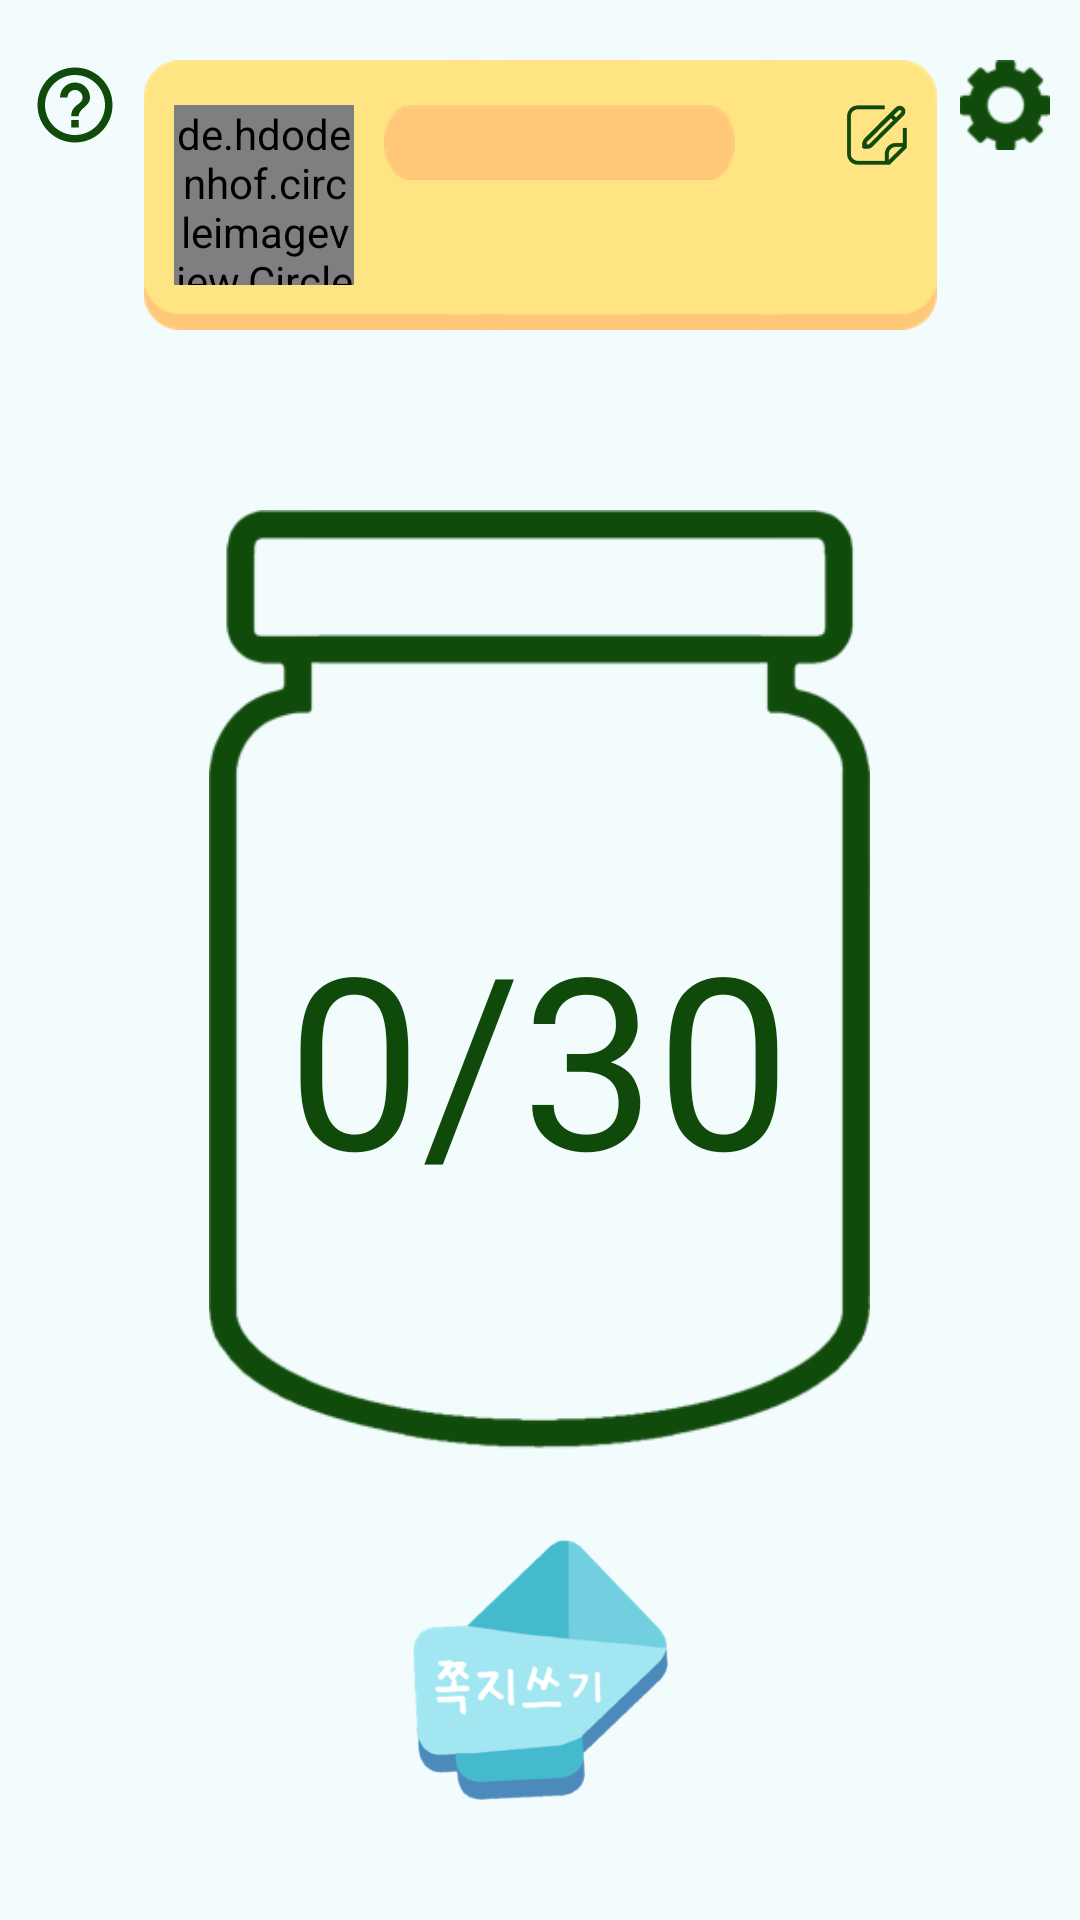

Android layout source for this screen:
<!-- AndroidManifest.xml: application theme Theme.MyWriting -->
<!-- res/layout/fragment_home.xml -->
<?xml version="1.0" encoding="utf-8"?>
<FrameLayout xmlns:android="http://schemas.android.com/apk/res/android"
    xmlns:app="http://schemas.android.com/apk/res-auto"
    xmlns:tools="http://schemas.android.com/tools"
    android:layout_width="match_parent"
    android:layout_height="match_parent"
    android:background="@color/home_background"
    tools:context=".ui.HomeFragment">

    
    <androidx.constraintlayout.widget.ConstraintLayout
        android:layout_width="match_parent"
        android:layout_height="match_parent">

        <Button
            android:id="@+id/btnInstruction"
            android:layout_width="30dp"
            android:layout_height="30dp"
            android:layout_marginLeft="10dp"
            android:background="@drawable/btn_help"
            app:layout_constraintStart_toStartOf="parent"
            app:layout_constraintTop_toTopOf="@+id/boxProfile" />

        <androidx.constraintlayout.widget.Guideline
            android:id="@+id/guideBT"
            android:layout_width="0dp"
            android:layout_height="1dp"
            android:orientation="horizontal"
            app:layout_constraintGuide_begin="170dp"/>


        <androidx.constraintlayout.widget.ConstraintLayout
            android:id="@+id/boxProfile"
            android:layout_width="264.4dp"
            android:layout_height="90dp"
            android:layout_marginTop="20dp"
            android:background="@drawable/box_profile"
            app:layout_constraintEnd_toEndOf="parent"
            app:layout_constraintStart_toStartOf="parent"
            app:layout_constraintTop_toTopOf="parent" />


        <de.hdodenhof.circleimageview.CircleImageView
            android:id="@+id/imgUser"
            android:layout_width="60dp"
            android:layout_height="60dp"
            android:layout_marginLeft="10dp"
            app:layout_constraintBottom_toBottomOf="@+id/boxProfile"
            app:layout_constraintStart_toStartOf="@+id/boxProfile"
            app:layout_constraintTop_toTopOf="@+id/boxProfile" />

        <TextView
            android:id="@+id/txtName"
            android:layout_width="117dp"
            android:layout_height="25dp"
            android:textSize="20dp"
            android:textColor="@color/darkgreen"
            android:fontFamily="@font/font_info"
            android:gravity="center"
            android:paddingLeft="10dp"
            android:paddingRight="5dp"
            android:layout_marginLeft="10dp"
            android:background="@drawable/box_name"
            app:layout_constraintStart_toEndOf="@+id/imgUser"
            app:layout_constraintTop_toTopOf="@id/imgUser" />

        <Button
            android:id="@+id/btnModify"
            android:layout_width="20dp"
            android:layout_height="20dp"
            android:layout_marginRight="10dp"
            android:background="@drawable/btn_modify"
            app:layout_constraintEnd_toEndOf="@+id/boxProfile"
            app:layout_constraintTop_toTopOf="@+id/txtName" />


        <EditText
            android:id="@+id/txtStatus"
            android:layout_width="0dp"
            android:layout_height="40dp"
            android:layout_margin="5dp"
            android:gravity="left|center"
            android:background="@null"
            android:enabled="false"
            android:maxLines="1"
            android:maxLength="15"
            android:inputType="text"
            android:fontFamily="@font/font_info"
            android:textColor="@drawable/edit_text_profile"
            android:textSize="25dp"
            app:layout_constraintBottom_toBottomOf="@+id/boxProfile"
            app:layout_constraintEnd_toEndOf="@+id/boxProfile"
            app:layout_constraintStart_toStartOf="@+id/txtName"
            app:layout_constraintTop_toBottomOf="@+id/txtName" />

        <Button
            android:id="@+id/btnSetting"
            android:layout_width="30dp"
            android:layout_height="30dp"
            android:layout_marginRight="10dp"
            android:background="@drawable/btn_setting"
            app:layout_constraintEnd_toEndOf="parent"
            app:layout_constraintTop_toTopOf="@+id/boxProfile" />

        <RelativeLayout
            android:id="@+id/relative"
            android:layout_width="0dp"
            android:layout_height="0dp"
            app:layout_constraintLeft_toLeftOf="parent"
            app:layout_constraintRight_toRightOf="parent"
            app:layout_constraintBottom_toBottomOf="@+id/guideBB"
            app:layout_constraintTop_toTopOf="@+id/guideBT">

            <ImageView
                android:id="@+id/imgViewBottle"
                android:layout_width="wrap_content"
                android:layout_height="wrap_content"
                android:layout_centerHorizontal="true"
                android:src="@drawable/bottle_0" />
            <TextView
                android:id="@+id/textBottle"
                android:layout_width="wrap_content"
                android:layout_height="wrap_content"
                android:layout_alignLeft="@id/imgViewBottle"
                android:layout_alignTop="@id/imgViewBottle"
                android:layout_alignRight="@id/imgViewBottle"
                android:layout_alignBottom="@id/imgViewBottle"
                android:gravity="center"
                android:fontFamily="@font/font_info"
                android:paddingTop="50dp"
                android:text="0/30"
                android:textAlignment="center"
                android:textColor="#0F4A0A"
                android:textSize="80dp"/>

        </RelativeLayout>

        <androidx.constraintlayout.widget.Guideline
            android:id="@+id/guideBB"
            android:layout_width="0dp"
            android:layout_height="1dp"
            android:orientation="horizontal"
            app:layout_constraintGuide_end="156dp"/>


        <Button
            android:id="@+id/btnWrite"
            android:layout_width="@dimen/width_write"
            android:layout_height="@dimen/height_write"
            android:layout_marginBottom="40dp"
            android:background="@drawable/btn_pressed_write"
            app:layout_constraintBottom_toBottomOf="parent"
            app:layout_constraintLeft_toLeftOf="parent"
            app:layout_constraintRight_toRightOf="parent" />

    </androidx.constraintlayout.widget.ConstraintLayout>
</FrameLayout>
<!-- resources referenced by this layout -->
<resources>
  <color name="home_background">#F3FCFD</color>
  <dimen name="height_write">96dp</dimen>
  <dimen name="width_write">95dp</dimen>
  <!-- drawable bottle_0: png bitmap (drawable, 10804 bytes) -->
  <!-- drawable box_name: png bitmap (drawable, 932 bytes) -->
  <!-- drawable box_profile: png bitmap (drawable, 2360 bytes) -->
  <!-- drawable btn_help (drawable) -->
  <vector android:height="30dp" android:tint="#104B0B"
      android:viewportHeight="24" android:viewportWidth="24"
      android:width="30dp" xmlns:android="http://schemas.android.com/apk/res/android">
      <path android:fillColor="@android:color/white" android:pathData="M11,18h2v-2h-2v2zM12,2C6.48,2 2,6.48 2,12s4.48,10 10,10 10,-4.48 10,-10S17.52,2 12,2zM12,20c-4.41,0 -8,-3.59 -8,-8s3.59,-8 8,-8 8,3.59 8,8 -3.59,8 -8,8zM12,6c-2.21,0 -4,1.79 -4,4h2c0,-1.1 0.9,-2 2,-2s2,0.9 2,2c0,2 -3,1.75 -3,5h2c0,-2.25 3,-2.5 3,-5 0,-2.21 -1.79,-4 -4,-4z"/>
  </vector>
  <!-- drawable btn_modify: png bitmap (drawable, 4222 bytes) -->
  <!-- drawable btn_pressed_write (drawable) -->
  <?xml version="1.0" encoding="utf-8"?>
  <selector xmlns:android="http://schemas.android.com/apk/res/android">
      <item
          android:state_pressed="true"
          android:drawable="@drawable/btn_clicked_write"/>
  
      <item
          android:state_window_focused="false"
          android:state_enabled="true"
          android:drawable="@drawable/btn_write_home"/>
  
      <item
          android:state_enabled="true"
          android:drawable="@drawable/btn_write_home"/>
  
      <item
          android:state_enabled="false"
          android:drawable="@drawable/btn_clicked_write"/>
  
  </selector>
  <!-- drawable btn_setting: png bitmap (drawable, 1851 bytes) -->
  <!-- drawable edit_text_profile (drawable) -->
  <?xml version="1.0" encoding="utf-8"?>
  <selector xmlns:android="http://schemas.android.com/apk/res/android">
      <item android:state_enabled="false" android:color="@color/darkgreen" />
      <item android:color="@color/darkgreen"/>
  </selector>
  <style name="Theme.MyWriting" parent="Theme.AppCompat.Light">
          
          <item name="colorPrimary">@color/purple_500</item>
          <item name="colorPrimaryVariant">@color/purple_700</item>
          <item name="colorOnPrimary">@color/white</item>
          
          <item name="colorSecondary">@color/teal_200</item>
          <item name="colorSecondaryVariant">@color/teal_700</item>
          <item name="colorOnSecondary">@color/black</item>
          
          <item name="android:statusBarColor" tools:targetApi="l">?attr/colorPrimaryVariant</item>
          
          <item name="windowActionBar">false</item>
          <item name="windowNoTitle">true</item>
          <item name="android:windowFullscreen">true</item>
      </style>
  <!-- drawable btn_clicked_write: png bitmap (drawable, 15985 bytes) -->
  <!-- drawable btn_write_home: png bitmap (drawable, 16109 bytes) -->
  <color name="purple_500">#FF6200EE</color>
  <color name="purple_700">#FF3700B3</color>
  <color name="white">#FFFFFFFF</color>
  <color name="teal_200">#FF03DAC5</color>
  <color name="teal_700">#FF018786</color>
  <color name="black">#FF000000</color>
</resources>
